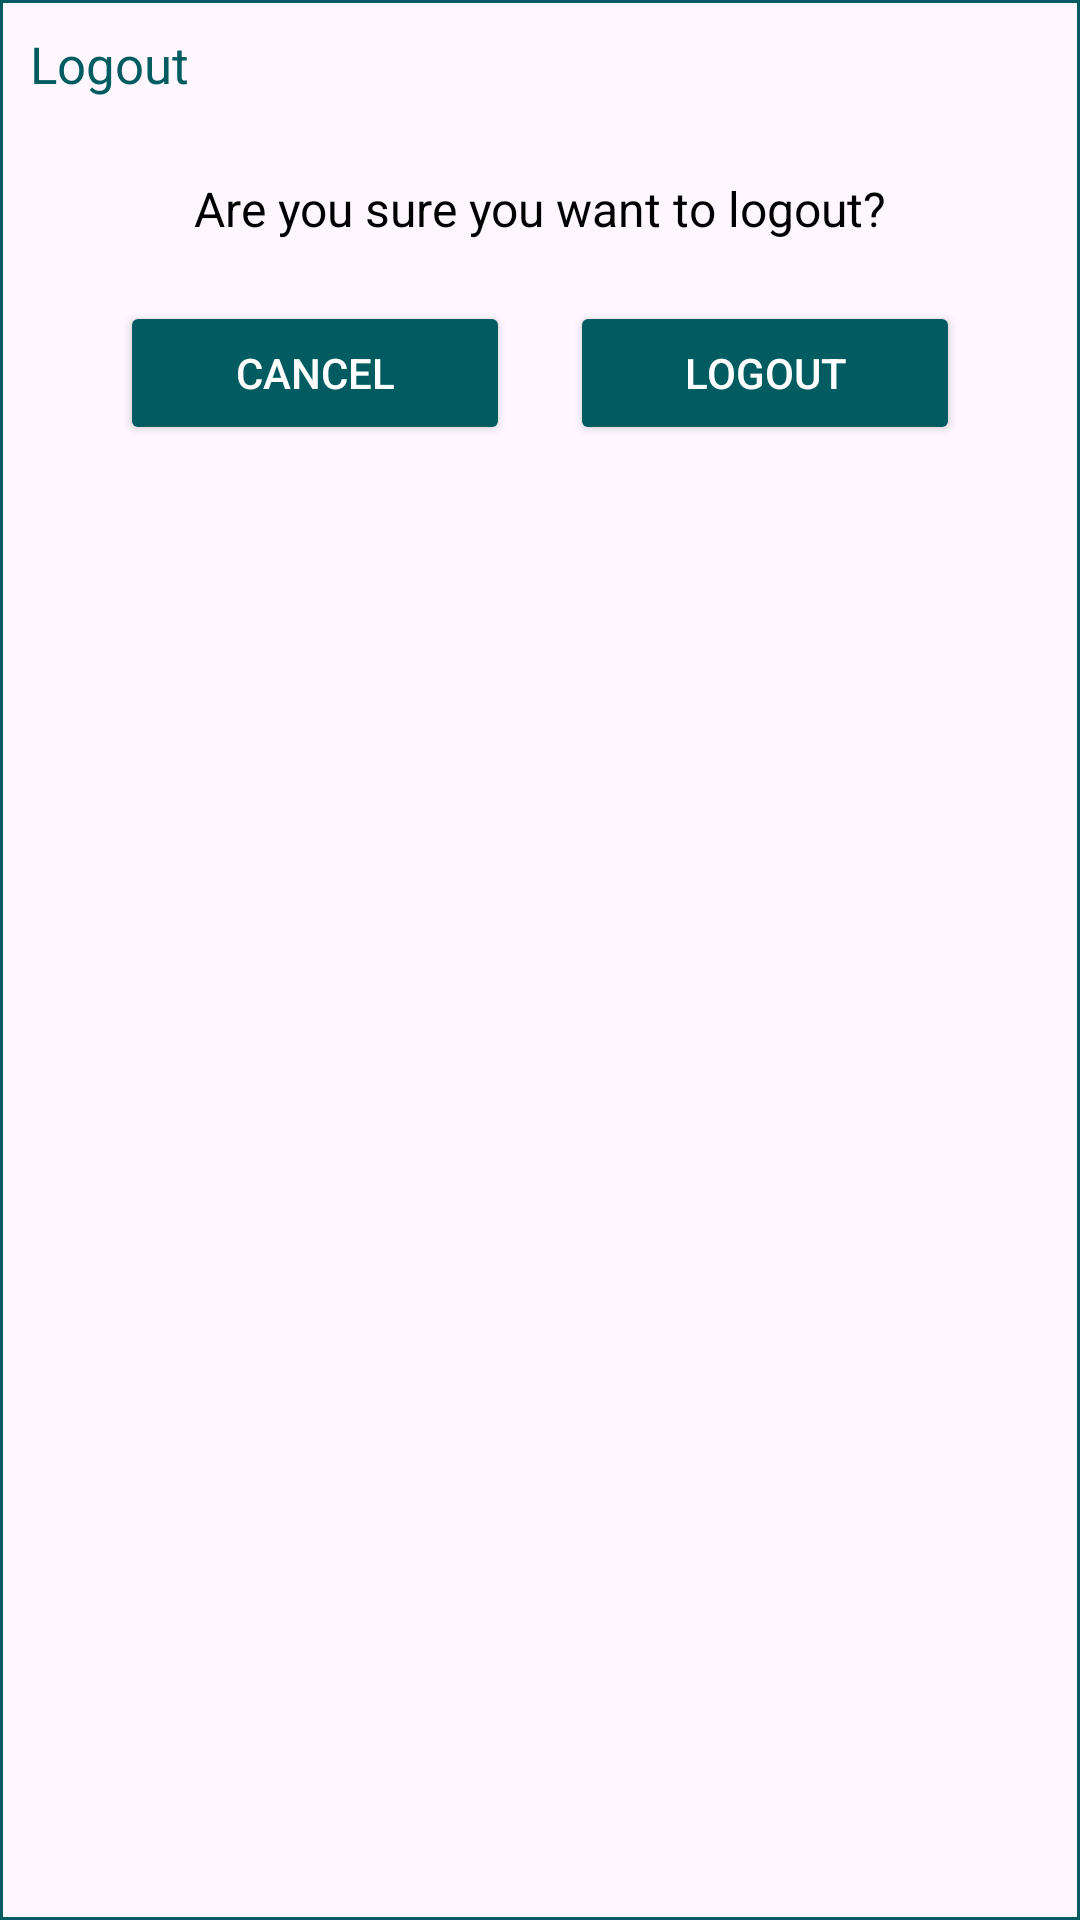

Reconstruct the res/layout file that produces this screen, plus the resources it refers to.
<!-- AndroidManifest.xml: application theme Theme.HotelRecommendation -->
<!-- res/layout/dialog_custom_logout.xml -->
<?xml version="1.0" encoding="utf-8"?>
<androidx.constraintlayout.widget.ConstraintLayout xmlns:android="http://schemas.android.com/apk/res/android"
    xmlns:app="http://schemas.android.com/apk/res-auto"
    android:id="@+id/dialogCustomLogout"
    android:layout_width="match_parent"
    android:layout_height="wrap_content"
    android:background="@drawable/border_butn"
    android:layout_margin="20dp">

    <TextView
        android:id="@+id/logoutTitle"
        android:layout_width="match_parent"
        android:layout_height="wrap_content"
        android:text="Logout"
        android:textSize="17sp"
        android:textColor="@color/darkgreen"
        android:padding="10dp"
        android:drawableLeft="@drawable/baseline_logout"
        android:drawablePadding="8dp"
        app:layout_constraintTop_toTopOf="parent"
        app:layout_constraintStart_toStartOf="parent"
        app:layout_constraintEnd_toEndOf="parent" />

    <TextView
        android:id="@+id/logoutMessage"
        android:layout_width="wrap_content"
        android:layout_height="wrap_content"
        android:text="Are you sure you want to logout?"
        android:textSize="16sp"
        android:textColor="@android:color/black"
        app:layout_constraintTop_toBottomOf="@id/logoutTitle"
        app:layout_constraintStart_toStartOf="parent"
        app:layout_constraintEnd_toEndOf="parent"
        android:layout_marginTop="16dp"
        android:layout_marginStart="20dp"
        android:layout_marginEnd="20dp" />

    <Button
        android:id="@+id/btnCancel"
        android:layout_width="0dp"
        android:layout_height="wrap_content"
        android:text="Cancel"
        android:textSize="14sp"
        android:textColor="@android:color/white"
        android:backgroundTint="@color/darkgreen"
        app:cornerRadius="20dp"
        app:layout_constraintStart_toStartOf="parent"
        app:layout_constraintEnd_toStartOf="@id/btnLogout"
        app:layout_constraintTop_toBottomOf="@id/logoutMessage"
        android:layout_marginTop="20dp"
        android:layout_marginStart="40dp"
        android:layout_marginEnd="10dp" />

    <Button
        android:id="@+id/btnLogout"
        android:layout_width="0dp"
        android:layout_height="wrap_content"
        android:text="Logout"
        android:textSize="14sp"
        android:textColor="@color/white"
        android:backgroundTint="@color/darkgreen"
        app:cornerRadius="20dp"
        app:layout_constraintStart_toEndOf="@id/btnCancel"
        app:layout_constraintEnd_toEndOf="parent"
        app:layout_constraintTop_toBottomOf="@id/logoutMessage"
        android:layout_marginTop="20dp"
        android:layout_marginStart="10dp"
        android:layout_marginEnd="40dp" />

</androidx.constraintlayout.widget.ConstraintLayout>
<!-- resources referenced by this layout -->
<resources>
  <color name="darkgreen">#015C61</color>
  <color name="white">#FFFFFFFF</color>
  <!-- drawable border_butn (drawable) -->
  <?xml version="1.0" encoding="utf-8"?>
  <shape xmlns:android="http://schemas.android.com/apk/res/android">
  
      <stroke android:color="@color/darkgreen" android:width="1dp"/>
  
  </shape>
  <style name="Theme.HotelRecommendation" parent="Base.Theme.HotelRecommendation" />
  <style name="Base.Theme.HotelRecommendation" parent="Theme.Material3.Light.NoActionBar">
          
          
          <item name="android:statusBarColor" tools:targetApi="1">@color/colorBlack</item>
          <item name="android:navigationBarColor">@color/colorBlack</item>
      </style>
  <color name="colorBlack">#000000</color>
</resources>
